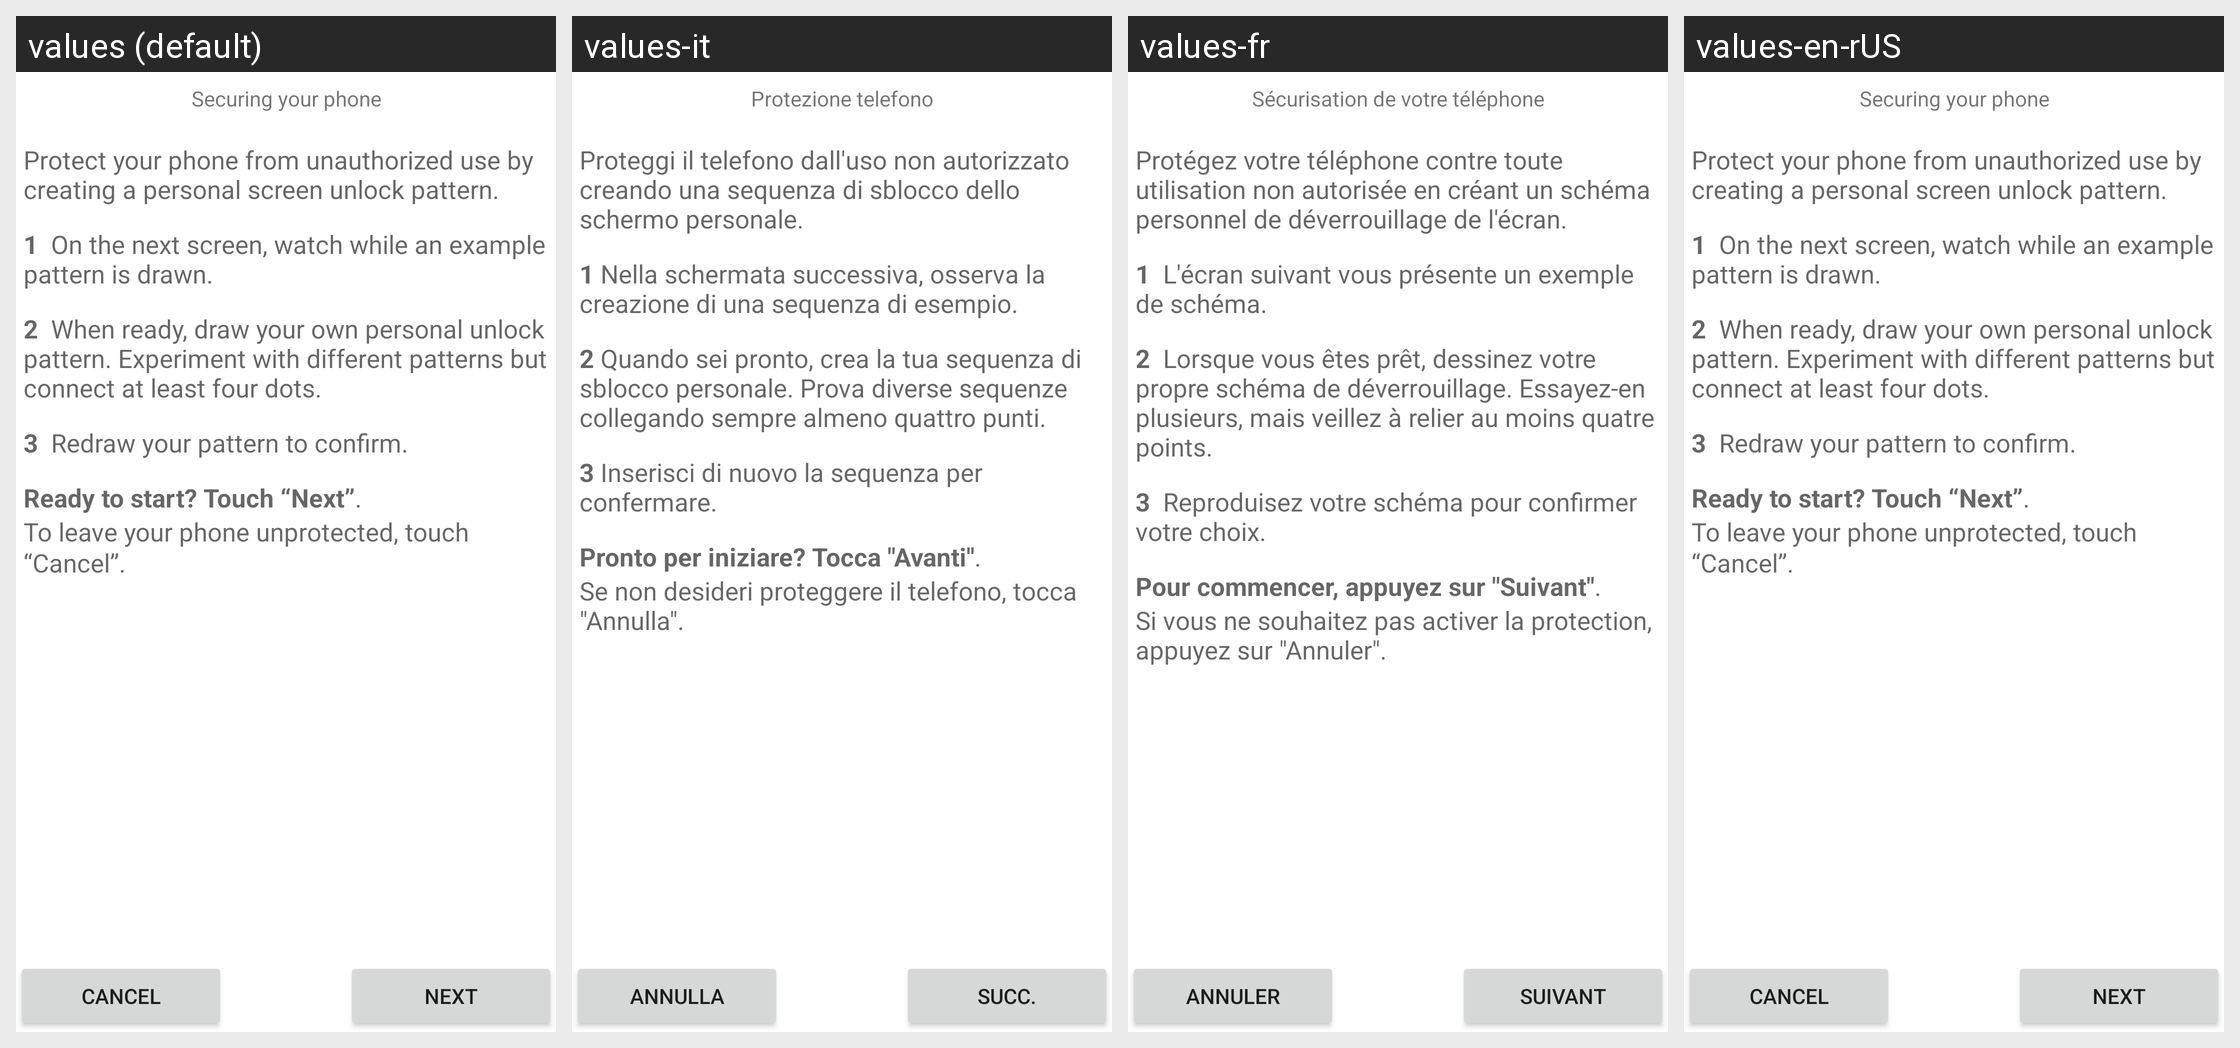

This grid shows one Android layout under several languages. Give, for every string resource on the screen, its name, the default text and each shown locale's text.
Android screen res/layout/choose_lock_pattern_tutorial.xml rendered under 4 locales, left to right: values (default), values-it, values-fr, values-en-rUS. Device: Nexus 5 (rendered at 1080×1920; each locale shown at half size, 540×960, under a caption strip naming it); theme Theme.MaterialComponents.DayNight.NoActionBar.
Other locales in the repository, not shown: values-de, values-es, values-ko.
Strings drawn on this screen, with the default value and each locale's value (text and hints the layout hard-codes, and strings that could not be matched under every locale, appear in the picture but are not listed):

lock_title
  values: Securing your phone
  values-it: Protezione telefono
  values-fr: Sécurisation de votre téléphone
  values-en-rUS: Securing your phone  [not translated; the default value is used]

lock_intro_message
  values: Protect your phone from unauthorized use by creating a personal screen unlock pattern. 
      
      1  On the next screen, watch while an example pattern is drawn. 
      
      2  When ready, draw your own personal unlock pattern. Experiment with different patterns but connect at least four dots. 
      
      3  Redraw your pattern to confirm. 
      
      Ready to start? Touch “Next”. 
      
      To leave your phone unprotected, touch “Cancel”. 
  values-it: Proteggi il telefono dall'uso non autorizzato creando una sequenza di sblocco dello schermo personale. 
      
      1 Nella schermata successiva, osserva la creazione di una sequenza di esempio. 
      
      2 Quando sei pronto, crea la tua sequenza di sblocco personale. Prova diverse sequenze collegando sempre almeno quattro punti. 
      
      3 Inserisci di nuovo la sequenza per confermare. 
      
      Pronto per iniziare? Tocca …[clipped]
  values-fr: Protégez votre téléphone contre toute utilisation non autorisée en créant un schéma personnel de déverrouillage de l'écran. 
      
      1  L'écran suivant vous présente un exemple de schéma. 
      
      2  Lorsque vous êtes prêt, dessinez votre propre schéma de déverrouillage. Essayez-en plusieurs, mais veillez à relier au moins quatre points. 
      
      3  Reproduisez votre schéma pour confirmer votre choix. 
      
      Pour …[clipped]
  values-en-rUS: Protect your phone from unauthorized use by creating a personal screen unlock pattern. 
      
      1  On the next screen, watch while an example pattern is drawn. 
      
      2  When ready, draw your own personal unlock pattern. Experiment with different patterns but connect at least four dots. 
      
      3  Redraw your pattern to confirm. 
      
      Ready to start? Touch “Next”. 
      
      To leave your phone unprotected, touch “Cancel”.   [not translated; the default value is used]

skip_button_label
  values: Cancel
  values-it: Annulla
  values-fr: Annuler
  values-en-rUS: Cancel  [not translated; the default value is used]

next_button_label
  values: Next
  values-it: Succ.
  values-fr: Suivant
  values-en-rUS: Next  [not translated; the default value is used]
